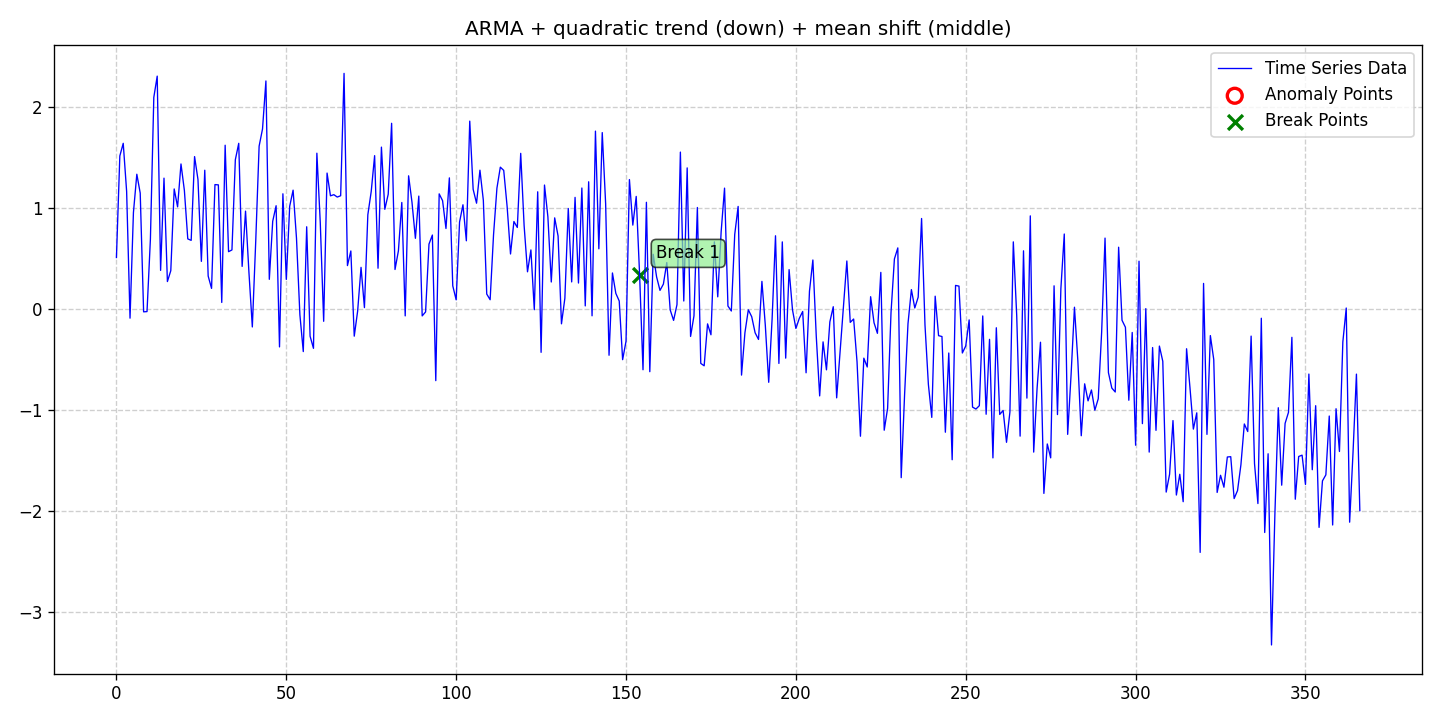

The table this chart was drawn from, first rows:
date, data, stationary, det_lin_up, det_lin_down, det_quad, det_cubic, det_exp, det_damped, stoc_trend, volatility, single_seas, multiple_seas, point_anom_single, point_anom_multi, collect_anom, context_anom, mean_shift, var_shift, trend_shift, point_anom_count, point_anom_location, point_anom_point, collect_anom_count
2020-01-01, 0.5107, 0, 0, 0, 1, 0, 0, 0, 0, 0, 0, 0, 0, 0, 0, 0, 1, 0, 0, 0, none, , 0
2020-01-02, 1.516, 0, 0, 0, 1, 0, 0, 0, 0, 0, 0, 0, 0, 0, 0, 0, 1, 0, 0, 0, none, , 0
2020-01-03, 1.641, 0, 0, 0, 1, 0, 0, 0, 0, 0, 0, 0, 0, 0, 0, 0, 1, 0, 0, 0, none, , 0
2020-01-04, 1.165, 0, 0, 0, 1, 0, 0, 0, 0, 0, 0, 0, 0, 0, 0, 0, 1, 0, 0, 0, none, , 0
2020-01-05, -0.08929, 0, 0, 0, 1, 0, 0, 0, 0, 0, 0, 0, 0, 0, 0, 0, 1, 0, 0, 0, none, , 0
2020-01-06, 0.9548, 0, 0, 0, 1, 0, 0, 0, 0, 0, 0, 0, 0, 0, 0, 0, 1, 0, 0, 0, none, , 0
2020-01-07, 1.335, 0, 0, 0, 1, 0, 0, 0, 0, 0, 0, 0, 0, 0, 0, 0, 1, 0, 0, 0, none, , 0
2020-01-08, 1.148, 0, 0, 0, 1, 0, 0, 0, 0, 0, 0, 0, 0, 0, 0, 0, 1, 0, 0, 0, none, , 0
2020-01-09, -0.02663, 0, 0, 0, 1, 0, 0, 0, 0, 0, 0, 0, 0, 0, 0, 0, 1, 0, 0, 0, none, , 0
2020-01-10, -0.02426, 0, 0, 0, 1, 0, 0, 0, 0, 0, 0, 0, 0, 0, 0, 0, 1, 0, 0, 0, none, , 0
2020-01-11, 0.6934, 0, 0, 0, 1, 0, 0, 0, 0, 0, 0, 0, 0, 0, 0, 0, 1, 0, 0, 0, none, , 0
2020-01-12, 2.095, 0, 0, 0, 1, 0, 0, 0, 0, 0, 0, 0, 0, 0, 0, 0, 1, 0, 0, 0, none, , 0
2020-01-13, 2.305, 0, 0, 0, 1, 0, 0, 0, 0, 0, 0, 0, 0, 0, 0, 0, 1, 0, 0, 0, none, , 0
2020-01-14, 0.3834, 0, 0, 0, 1, 0, 0, 0, 0, 0, 0, 0, 0, 0, 0, 0, 1, 0, 0, 0, none, , 0
2020-01-15, 1.296, 0, 0, 0, 1, 0, 0, 0, 0, 0, 0, 0, 0, 0, 0, 0, 1, 0, 0, 0, none, , 0
2020-01-16, 0.2729, 0, 0, 0, 1, 0, 0, 0, 0, 0, 0, 0, 0, 0, 0, 0, 1, 0, 0, 0, none, , 0
2020-01-17, 0.3806, 0, 0, 0, 1, 0, 0, 0, 0, 0, 0, 0, 0, 0, 0, 0, 1, 0, 0, 0, none, , 0
2020-01-18, 1.189, 0, 0, 0, 1, 0, 0, 0, 0, 0, 0, 0, 0, 0, 0, 0, 1, 0, 0, 0, none, , 0
2020-01-19, 1.012, 0, 0, 0, 1, 0, 0, 0, 0, 0, 0, 0, 0, 0, 0, 0, 1, 0, 0, 0, none, , 0
2020-01-20, 1.436, 0, 0, 0, 1, 0, 0, 0, 0, 0, 0, 0, 0, 0, 0, 0, 1, 0, 0, 0, none, , 0
2020-01-21, 1.174, 0, 0, 0, 1, 0, 0, 0, 0, 0, 0, 0, 0, 0, 0, 0, 1, 0, 0, 0, none, , 0
2020-01-22, 0.6949, 0, 0, 0, 1, 0, 0, 0, 0, 0, 0, 0, 0, 0, 0, 0, 1, 0, 0, 0, none, , 0
2020-01-23, 0.6806, 0, 0, 0, 1, 0, 0, 0, 0, 0, 0, 0, 0, 0, 0, 0, 1, 0, 0, 0, none, , 0
2020-01-24, 1.509, 0, 0, 0, 1, 0, 0, 0, 0, 0, 0, 0, 0, 0, 0, 0, 1, 0, 0, 0, none, , 0
2020-01-25, 1.283, 0, 0, 0, 1, 0, 0, 0, 0, 0, 0, 0, 0, 0, 0, 0, 1, 0, 0, 0, none, , 0
2020-01-26, 0.4727, 0, 0, 0, 1, 0, 0, 0, 0, 0, 0, 0, 0, 0, 0, 0, 1, 0, 0, 0, none, , 0
2020-01-27, 1.374, 0, 0, 0, 1, 0, 0, 0, 0, 0, 0, 0, 0, 0, 0, 0, 1, 0, 0, 0, none, , 0
2020-01-28, 0.3276, 0, 0, 0, 1, 0, 0, 0, 0, 0, 0, 0, 0, 0, 0, 0, 1, 0, 0, 0, none, , 0
2020-01-29, 0.2052, 0, 0, 0, 1, 0, 0, 0, 0, 0, 0, 0, 0, 0, 0, 0, 1, 0, 0, 0, none, , 0
2020-01-30, 1.232, 0, 0, 0, 1, 0, 0, 0, 0, 0, 0, 0, 0, 0, 0, 0, 1, 0, 0, 0, none, , 0
2020-01-31, 1.229, 0, 0, 0, 1, 0, 0, 0, 0, 0, 0, 0, 0, 0, 0, 0, 1, 0, 0, 0, none, , 0
2020-02-01, 0.06627, 0, 0, 0, 1, 0, 0, 0, 0, 0, 0, 0, 0, 0, 0, 0, 1, 0, 0, 0, none, , 0
2020-02-02, 1.622, 0, 0, 0, 1, 0, 0, 0, 0, 0, 0, 0, 0, 0, 0, 0, 1, 0, 0, 0, none, , 0
2020-02-03, 0.5685, 0, 0, 0, 1, 0, 0, 0, 0, 0, 0, 0, 0, 0, 0, 0, 1, 0, 0, 0, none, , 0
2020-02-04, 0.5857, 0, 0, 0, 1, 0, 0, 0, 0, 0, 0, 0, 0, 0, 0, 0, 1, 0, 0, 0, none, , 0
2020-02-05, 1.478, 0, 0, 0, 1, 0, 0, 0, 0, 0, 0, 0, 0, 0, 0, 0, 1, 0, 0, 0, none, , 0
2020-02-06, 1.64, 0, 0, 0, 1, 0, 0, 0, 0, 0, 0, 0, 0, 0, 0, 0, 1, 0, 0, 0, none, , 0
2020-02-07, 0.4229, 0, 0, 0, 1, 0, 0, 0, 0, 0, 0, 0, 0, 0, 0, 0, 1, 0, 0, 0, none, , 0
2020-02-08, 0.9696, 0, 0, 0, 1, 0, 0, 0, 0, 0, 0, 0, 0, 0, 0, 0, 1, 0, 0, 0, none, , 0
2020-02-09, 0.3654, 0, 0, 0, 1, 0, 0, 0, 0, 0, 0, 0, 0, 0, 0, 0, 1, 0, 0, 0, none, , 0
2020-02-10, -0.1761, 0, 0, 0, 1, 0, 0, 0, 0, 0, 0, 0, 0, 0, 0, 0, 1, 0, 0, 0, none, , 0
2020-02-11, 0.6698, 0, 0, 0, 1, 0, 0, 0, 0, 0, 0, 0, 0, 0, 0, 0, 1, 0, 0, 0, none, , 0
2020-02-12, 1.613, 0, 0, 0, 1, 0, 0, 0, 0, 0, 0, 0, 0, 0, 0, 0, 1, 0, 0, 0, none, , 0
2020-02-13, 1.782, 0, 0, 0, 1, 0, 0, 0, 0, 0, 0, 0, 0, 0, 0, 0, 1, 0, 0, 0, none, , 0
2020-02-14, 2.257, 0, 0, 0, 1, 0, 0, 0, 0, 0, 0, 0, 0, 0, 0, 0, 1, 0, 0, 0, none, , 0
2020-02-15, 0.295, 0, 0, 0, 1, 0, 0, 0, 0, 0, 0, 0, 0, 0, 0, 0, 1, 0, 0, 0, none, , 0
2020-02-16, 0.8693, 0, 0, 0, 1, 0, 0, 0, 0, 0, 0, 0, 0, 0, 0, 0, 1, 0, 0, 0, none, , 0
2020-02-17, 1.023, 0, 0, 0, 1, 0, 0, 0, 0, 0, 0, 0, 0, 0, 0, 0, 1, 0, 0, 0, none, , 0
2020-02-18, -0.3736, 0, 0, 0, 1, 0, 0, 0, 0, 0, 0, 0, 0, 0, 0, 0, 1, 0, 0, 0, none, , 0
2020-02-19, 1.141, 0, 0, 0, 1, 0, 0, 0, 0, 0, 0, 0, 0, 0, 0, 0, 1, 0, 0, 0, none, , 0
2020-02-20, 0.2941, 0, 0, 0, 1, 0, 0, 0, 0, 0, 0, 0, 0, 0, 0, 0, 1, 0, 0, 0, none, , 0
2020-02-21, 1.018, 0, 0, 0, 1, 0, 0, 0, 0, 0, 0, 0, 0, 0, 0, 0, 1, 0, 0, 0, none, , 0
2020-02-22, 1.177, 0, 0, 0, 1, 0, 0, 0, 0, 0, 0, 0, 0, 0, 0, 0, 1, 0, 0, 0, none, , 0
2020-02-23, 0.7021, 0, 0, 0, 1, 0, 0, 0, 0, 0, 0, 0, 0, 0, 0, 0, 1, 0, 0, 0, none, , 0
2020-02-24, -0.05568, 0, 0, 0, 1, 0, 0, 0, 0, 0, 0, 0, 0, 0, 0, 0, 1, 0, 0, 0, none, , 0
2020-02-25, -0.4198, 0, 0, 0, 1, 0, 0, 0, 0, 0, 0, 0, 0, 0, 0, 0, 1, 0, 0, 0, none, , 0
2020-02-26, 0.8149, 0, 0, 0, 1, 0, 0, 0, 0, 0, 0, 0, 0, 0, 0, 0, 1, 0, 0, 0, none, , 0
2020-02-27, -0.2674, 0, 0, 0, 1, 0, 0, 0, 0, 0, 0, 0, 0, 0, 0, 0, 1, 0, 0, 0, none, , 0
2020-02-28, -0.3877, 0, 0, 0, 1, 0, 0, 0, 0, 0, 0, 0, 0, 0, 0, 0, 1, 0, 0, 0, none, , 0
2020-02-29, 1.543, 0, 0, 0, 1, 0, 0, 0, 0, 0, 0, 0, 0, 0, 0, 0, 1, 0, 0, 0, none, , 0
... 307 more rows
